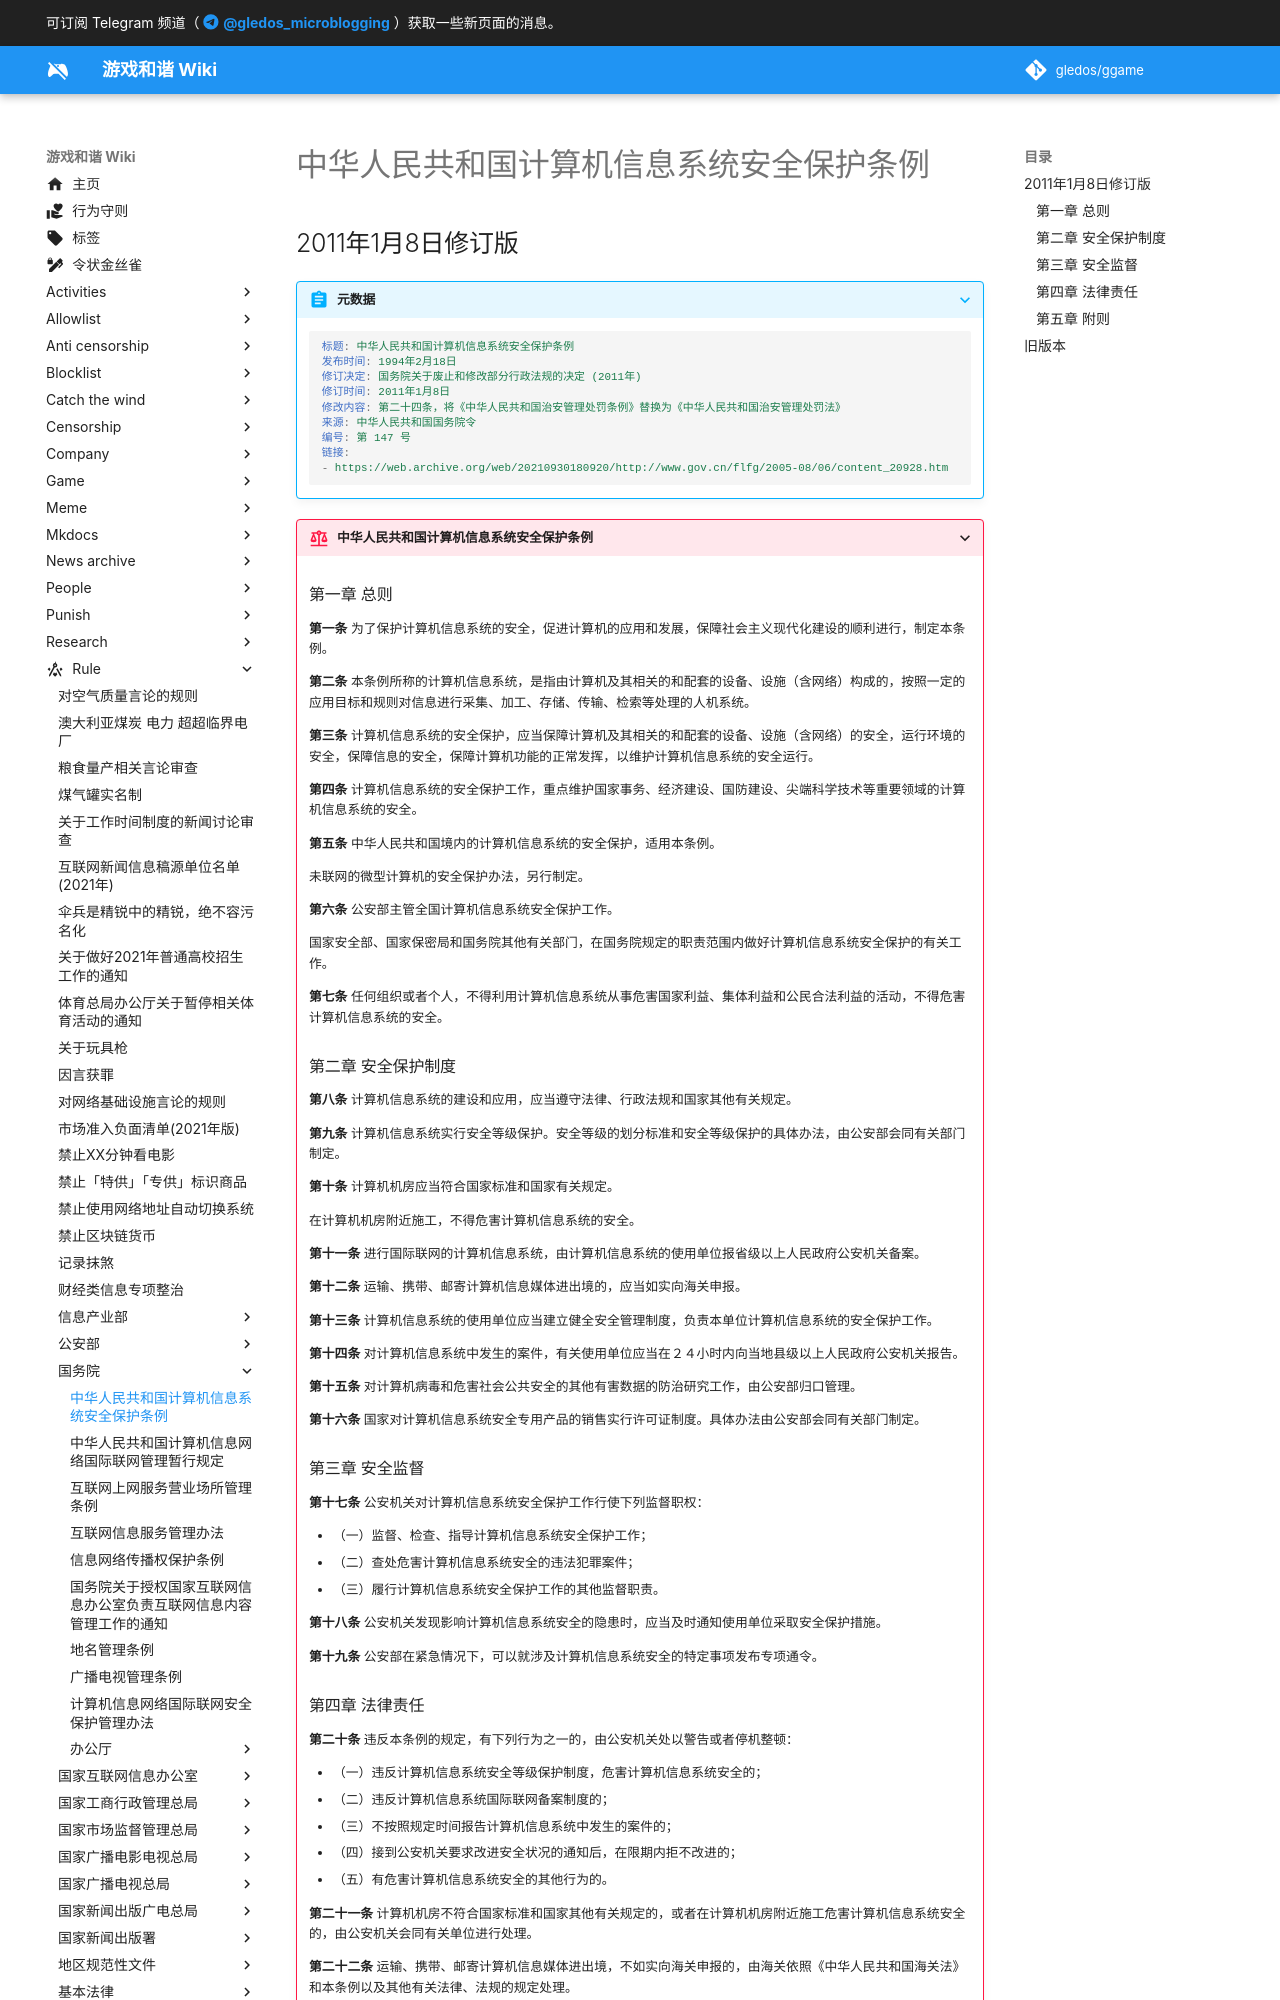

repository: gledos/ggame · page: rule/国务院/中华人民共和国计算机信息系统安全保护条例.html · generator: mkdocs

---
title: 中华人民共和国计算机信息系统安全保护条例
search:
  exclude: true
description:
published: true
date: "2022-06-26T08:28:22"
特殊标签标记: #无标签
editor: markdown
dateCreated: "2021-12-10T14:50:04"
---

## 2011年1月8日修订版

> [!abstract]+ 元数据
>
> ```YAML
> 标题: 中华人民共和国计算机信息系统安全保护条例
> 发布时间: 1994年2月18日
> 修订决定: 国务院关于废止和修改部分行政法规的决定 (2011年)
> 修订时间: 2011年1月8日
> 修改内容: 第二十四条，将《中华人民共和国治安管理处罚条例》替换为《中华人民共和国治安管理处罚法》
> 来源: 中华人民共和国国务院令
> 编号: 第 147 号
> 链接:
> - https://web.archive.org/web/20210930180920/http://www.gov.cn/flfg/2005-08/06/content_20928.htm
> ```
